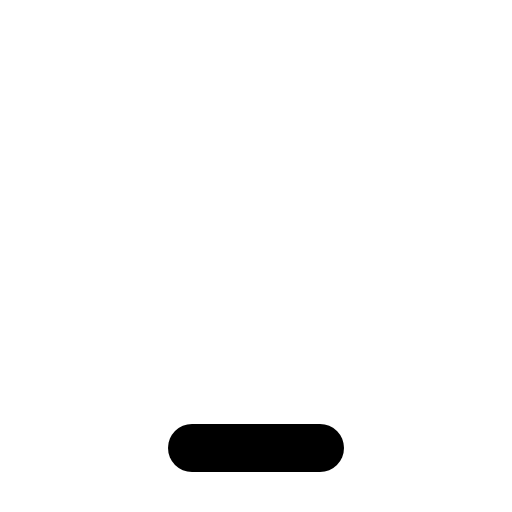
t = 0.00 s
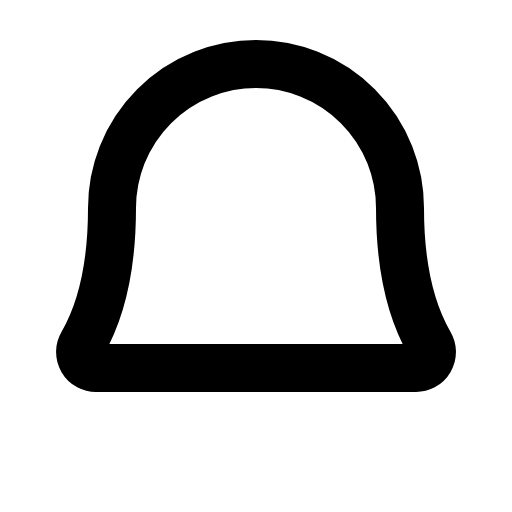
t = 0.30 s
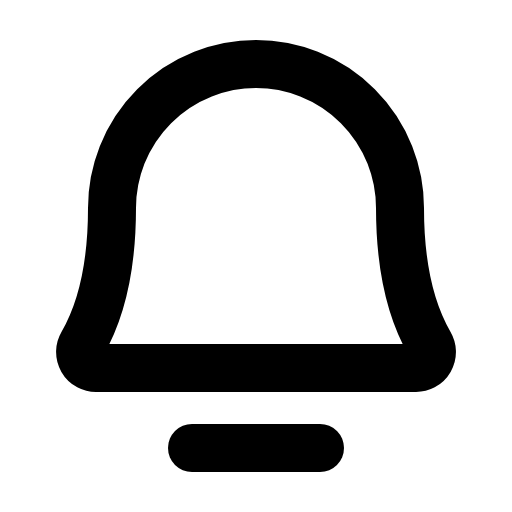
t = 0.68 s
t = 1.05 s: frame unchanged from t = 0.68 s, image omitted
t = 1.43 s: frame unchanged from t = 0.68 s, image omitted

The animated SVG that drew these frames (rendered in a browser with its animation timeline set to each time). Animation: 1 CSS @keyframes rule; one cycle of 1.80 s, repeats indefinitely.

<svg xmlns="http://www.w3.org/2000/svg" viewBox="0 0 256 256">
  <style>
    .draw-line {
      stroke-dasharray: 2000;
      stroke-dashoffset: 0;
    }
    svg:hover .draw-line {
      animation: phosphor-draw-in 1.5s ease-in-out infinite;
    }
    @keyframes phosphor-draw-in {
      0%   { stroke-dashoffset: 2000; }
      100% { stroke-dashoffset: 0; }
    }
  </style><rect width="256" height="256" fill="none"/><path d="M56,104a72,72,0,0,1,144,0c0,35.82,8.3,56.6,14.9,68A8,8,0,0,1,208,184H48a8,8,0,0,1-6.88-12C47.71,160.6,56,139.81,56,104Z" fill="none" stroke="currentColor" stroke-linecap="round" stroke-linejoin="round" stroke-width="24" class="draw-line" pathLength="1" style="animation-delay: 0s"/><line x1="96" y1="224" x2="160" y2="224" fill="none" stroke="currentColor" stroke-linecap="round" stroke-linejoin="round" stroke-width="24" class="draw-line" pathLength="1" style="animation-delay: 0.3s"/></svg>
